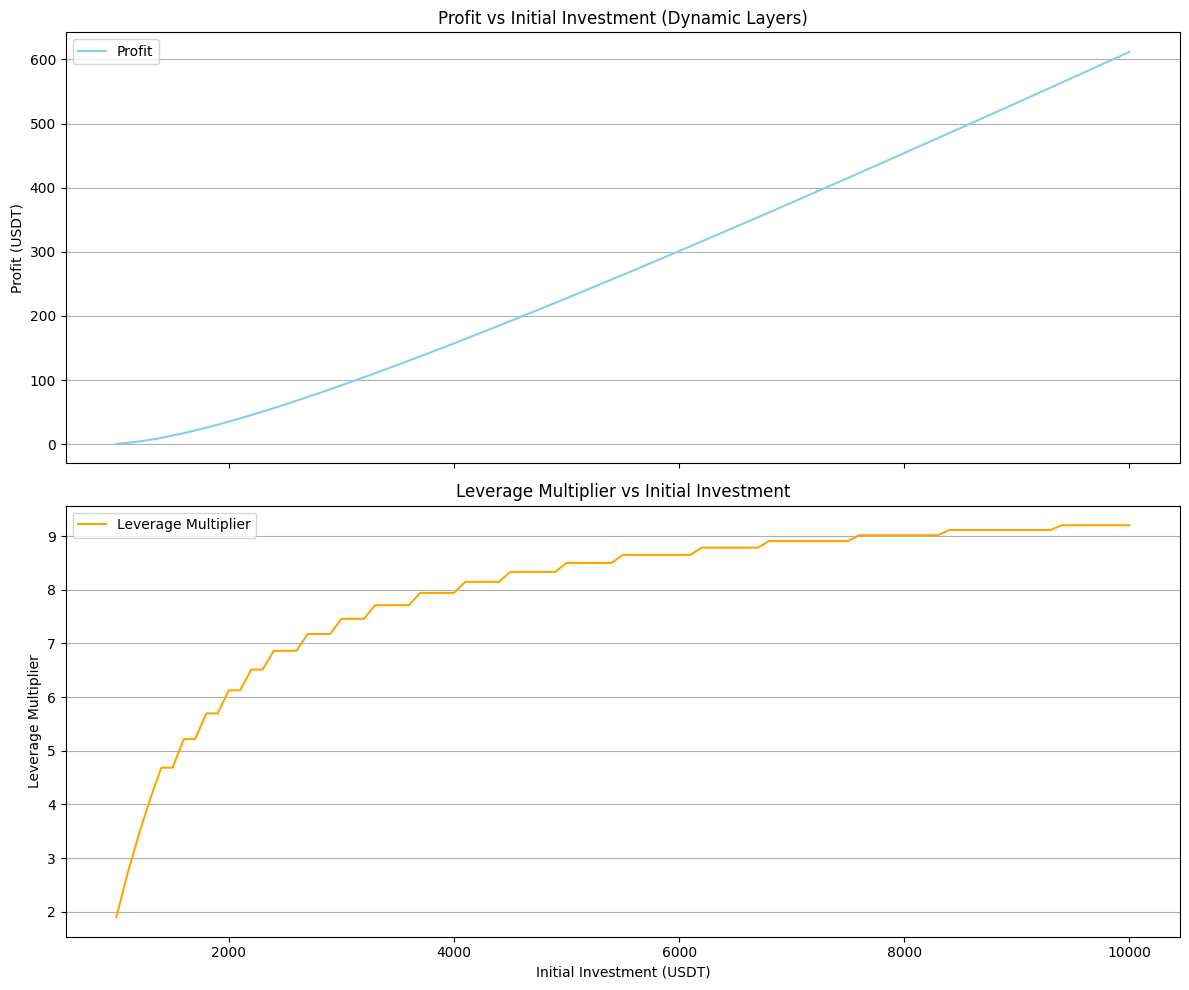

Source code (Python):
import matplotlib.pyplot as plt
import numpy as np
plt.rcParams['font.sans-serif'] = ['Microsoft JhengHei']  # 設定中文字體以避免亂碼

# 固定參數
ltv = 0.9  # loan-to-value 比例
borrow_rate = 0.053
deposit_rate = 0.0945
days = 90
years = days / 365

# 不同初始資金（1000~10000, step=100）
initial_investments = list(range(1000, 10001, 100))
final_profits = []
layer_counts = []  # 記錄每個初始資金的實際循環層數
leverage_multipliers = []  # 記錄每個初始資金的槓桿乘數

for initial_investment in initial_investments:
    profit = 0
    equity = initial_investment
    layer = 1
    total_loan = 0
    while True:
        loan_amount = equity * ltv
        deposit_amount = loan_amount
        gain = deposit_amount * ((1 + deposit_rate) ** years - 1)
        cost = loan_amount * ((1 + borrow_rate) ** years - 1) + 8
        round_profit = gain - cost
        print(f'初始資金 {initial_investment} USDT，第 {layer} 輪：gain={gain:.2f}, cost={cost:.2f}, round_profit={round_profit:.2f}')
        if round_profit < 0:
            break  # 當前這輪收益為負，停止循環
        profit += round_profit
        total_loan += loan_amount
        equity = loan_amount  # 下一輪的投入只用本輪借來的資金
        layer += 1
    final_profits.append(profit)
    layer_counts.append(layer - 1)
    # 槓桿乘數 = (初始資金 + 所有借來的資金) / 初始資金
    final_asset = initial_investment + total_loan
    leverage_multiplier = final_asset / initial_investment
    leverage_multipliers.append(leverage_multiplier)

# print出每個初始資金的循環輪數
for inv, layers in zip(initial_investments, layer_counts):
    print(f'初始資金 {inv} USDT，循環輪數：{layers}')

# 畫圖：兩個窗格
fig, (ax1, ax2) = plt.subplots(2, 1, figsize=(12, 10), sharex=True)

# 上方：收益折線圖
ax1.plot(initial_investments, final_profits, color='skyblue', label='Profit')
# 只標註部分點避免重疊
for idx in range(0, len(initial_investments), 5):
    x = initial_investments[idx]
    y = final_profits[idx]
    n = layer_counts[idx]
ax1.set_title('Profit vs Initial Investment (Dynamic Layers)')
ax1.set_ylabel('Profit (USDT)')
ax1.grid(axis='y')
ax1.legend()

# 下方：槓桿乘數折線圖
ax2.plot(initial_investments, leverage_multipliers, color='orange', label='Leverage Multiplier')
ax2.set_title('Leverage Multiplier vs Initial Investment')
ax2.set_xlabel('Initial Investment (USDT)')
ax2.set_ylabel('Leverage Multiplier')
ax2.grid(axis='y')
ax2.legend()

plt.tight_layout()
plt.savefig('arbitrage_profit_vs_investment.png', dpi=300)
plt.show()
